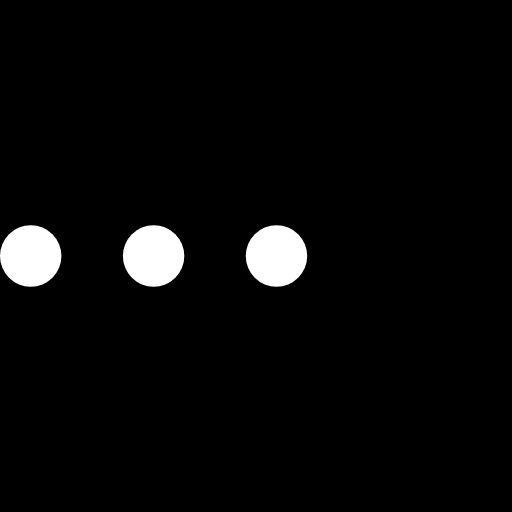
t = 0.00 s
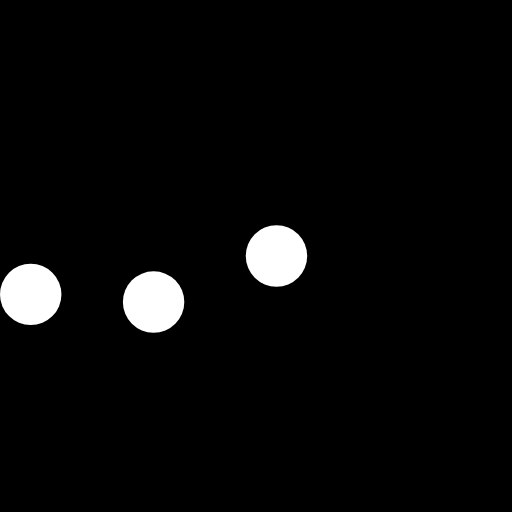
t = 0.23 s
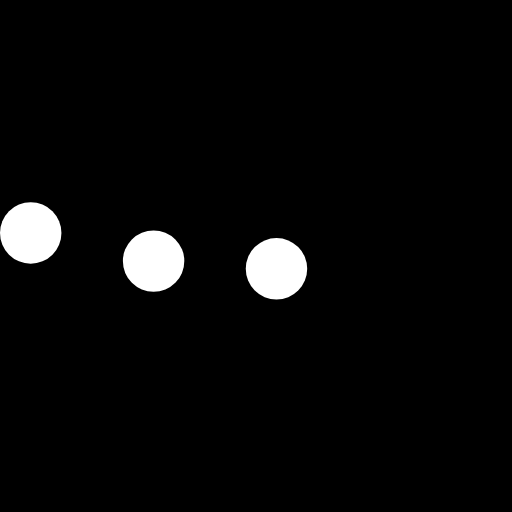
t = 0.43 s
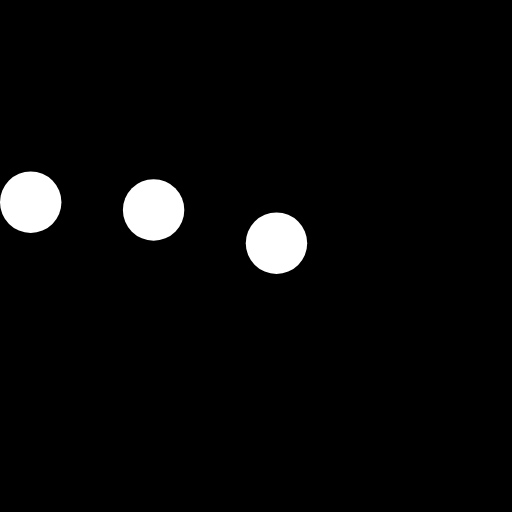
t = 0.68 s
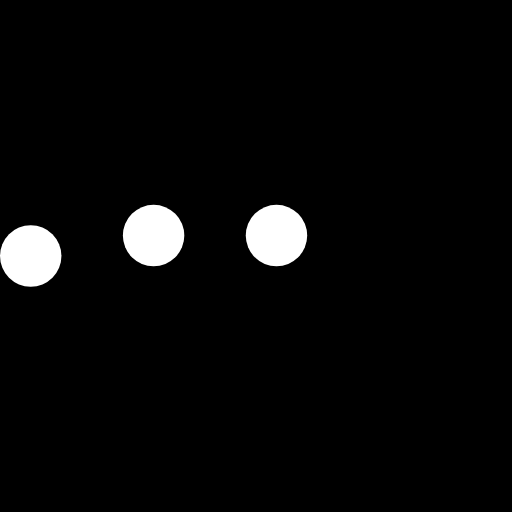
t = 0.85 s
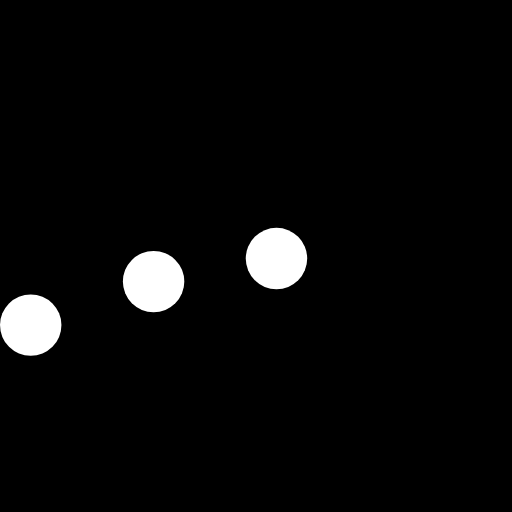
t = 1.08 s

The animated SVG that drew these frames (rendered in a browser with its animation timeline set to each time). Animation: 3 SMIL elements (animateTransform=3); one cycle of 1.30 s, repeats indefinitely.

<?xml version="1.0" encoding="UTF-8" standalone="no"?>
<svg style="background: black" version="1.1" id="L5" xmlns="http://www.w3.org/2000/svg" xmlns:xlink="http://www.w3.org/1999/xlink" x="0px" y="0px"
  viewBox="0 0 100 100" enable-background="new 0 0 0 0" xml:space="preserve">
	<circle fill="#fff" stroke="none" cx="6" cy="50" r="6">
		<animateTransform 
		attributeName="transform" 
		dur="1s" 
		type="translate" 
		values="0 15 ; 0 -15; 0 15" 
		repeatCount="indefinite" 
		begin="0.1"/>
	</circle>
	<circle fill="#fff" stroke="none" cx="30" cy="50" r="6">
		<animateTransform 
		attributeName="transform" 
		dur="1s" 
		type="translate" 
		values="0 10 ; 0 -10; 0 10" 
		repeatCount="indefinite" 
		begin="0.2"/>
	</circle>
	<circle fill="#fff" stroke="none" cx="54" cy="50" r="6">
		<animateTransform 
		attributeName="transform" 
		dur="1s" 
		type="translate" 
		values="0 5 ; 0 -5; 0 5" 
		repeatCount="indefinite" 
		begin="0.3"/>
	</circle>
</svg>
